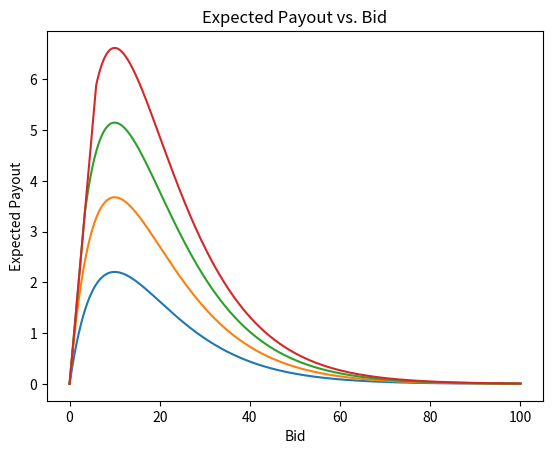

This chart was generated by the following Python code:
import matplotlib.pyplot as plt
import numpy as np

def plot_distribution(total_proposer_balance: list[float], total_builder_balance: list[float],
                      initial_balance: float):
    block_numbers = np.arange(len(total_proposer_balance))  # Create an array of block numbers

    # Calculate the total profit (ignoring initial balances) for each block
    total_profit_proposer = np.array(total_proposer_balance) - len(total_proposer_balance) * [initial_balance]
    total_profit_builder = np.array(total_builder_balance) - len(total_builder_balance) * [initial_balance]

    # Calculate the total profit for each block
    total_profit = total_profit_proposer + total_profit_builder

    # Calculate the percentage of proposer and builder profit for each block
    proposer_percentage = (total_profit_proposer / total_profit) * 100
    builder_percentage = (total_profit_builder / total_profit) * 100

    plt.figure(figsize=(10, 6))
    plt.stackplot(block_numbers, proposer_percentage, builder_percentage,
                  labels=['Proposer Profit', 'Builder Profit'], alpha=0.7)
    plt.plot(block_numbers, np.ones_like(block_numbers) * 100, color='black',
             linestyle='--', label='Total (100%)')
    plt.xlabel('Block Number')
    plt.ylabel('Percentage')
    plt.legend(loc='upper left')
    plt.grid(False)
    plt.title('Percentage Distribution of Proposer and Builder Profits Over Blocks')
    plt.show()
    plt.savefig('./profit_distribution.pdf')

def plot_equilibrium():

    def probability_of_acceptance(bid, t, k, t_avg):
        return min(1, np.exp(-k * bid) * (t / t_avg))

    def expected_payout(bid, t, k, t_avg):
        return probability_of_acceptance(bid, t, k, t_avg) * bid

    def find_equilibrium(t, k, t_avg, bid_range):
        best_bid = 0
        max_payout = 0

        for bid in bid_range:
            payout = expected_payout(bid, t, k, t_avg)
            if payout > max_payout:
                max_payout = payout
                best_bid = bid

        return best_bid, max_payout

    # Constants
    k = 0.1  
    t_avg = 50  
    ts = [30, 50, 70, 90]  

    bid_range = np.linspace(0, 100, 1000)

    # Find the equilibrium
    for t in ts:
        best_bid, max_payout = find_equilibrium(t, k, t_avg, bid_range)
        print(f"Total Fee: {t} - Best Bid: {best_bid}, Max Expected Payout: {max_payout}")

    # # Output the results
    # print("Best Bid:", best_bid)
    # print("Max Expected Payout:", max_payout)

        plt.plot(bid_range, [expected_payout(bid, t, k, t_avg) for bid in bid_range],
                  label=f"T={t}")

    plt.xlabel('Bid')
    plt.ylabel('Expected Payout')
    plt.title('Expected Payout vs. Bid')
    plt.show()

def plot_payoff():
    # Constants
    k = 0.1
    t_avg = 100
    t_values = [50, 100, 150]

    # Bid range
    b = np.linspace(0, 100, 400)

    plt.figure(figsize=(10, 6))

    # Plot for each T value
    for t in t_values:
        P_acceptance = np.minimum(1, np.exp(-k * b) * t / t_avg)
        plt.plot(b, P_acceptance, label=f'T={t}')

    plt.title('Probability of Acceptance vs Bid')
    plt.xlabel('Bid (b)')
    plt.ylabel('Probability of Acceptance')
    plt.legend()
    plt.grid(True)
    plt.show()


if __name__ == "__main__":
    # plot_payoff()
    plot_equilibrium()